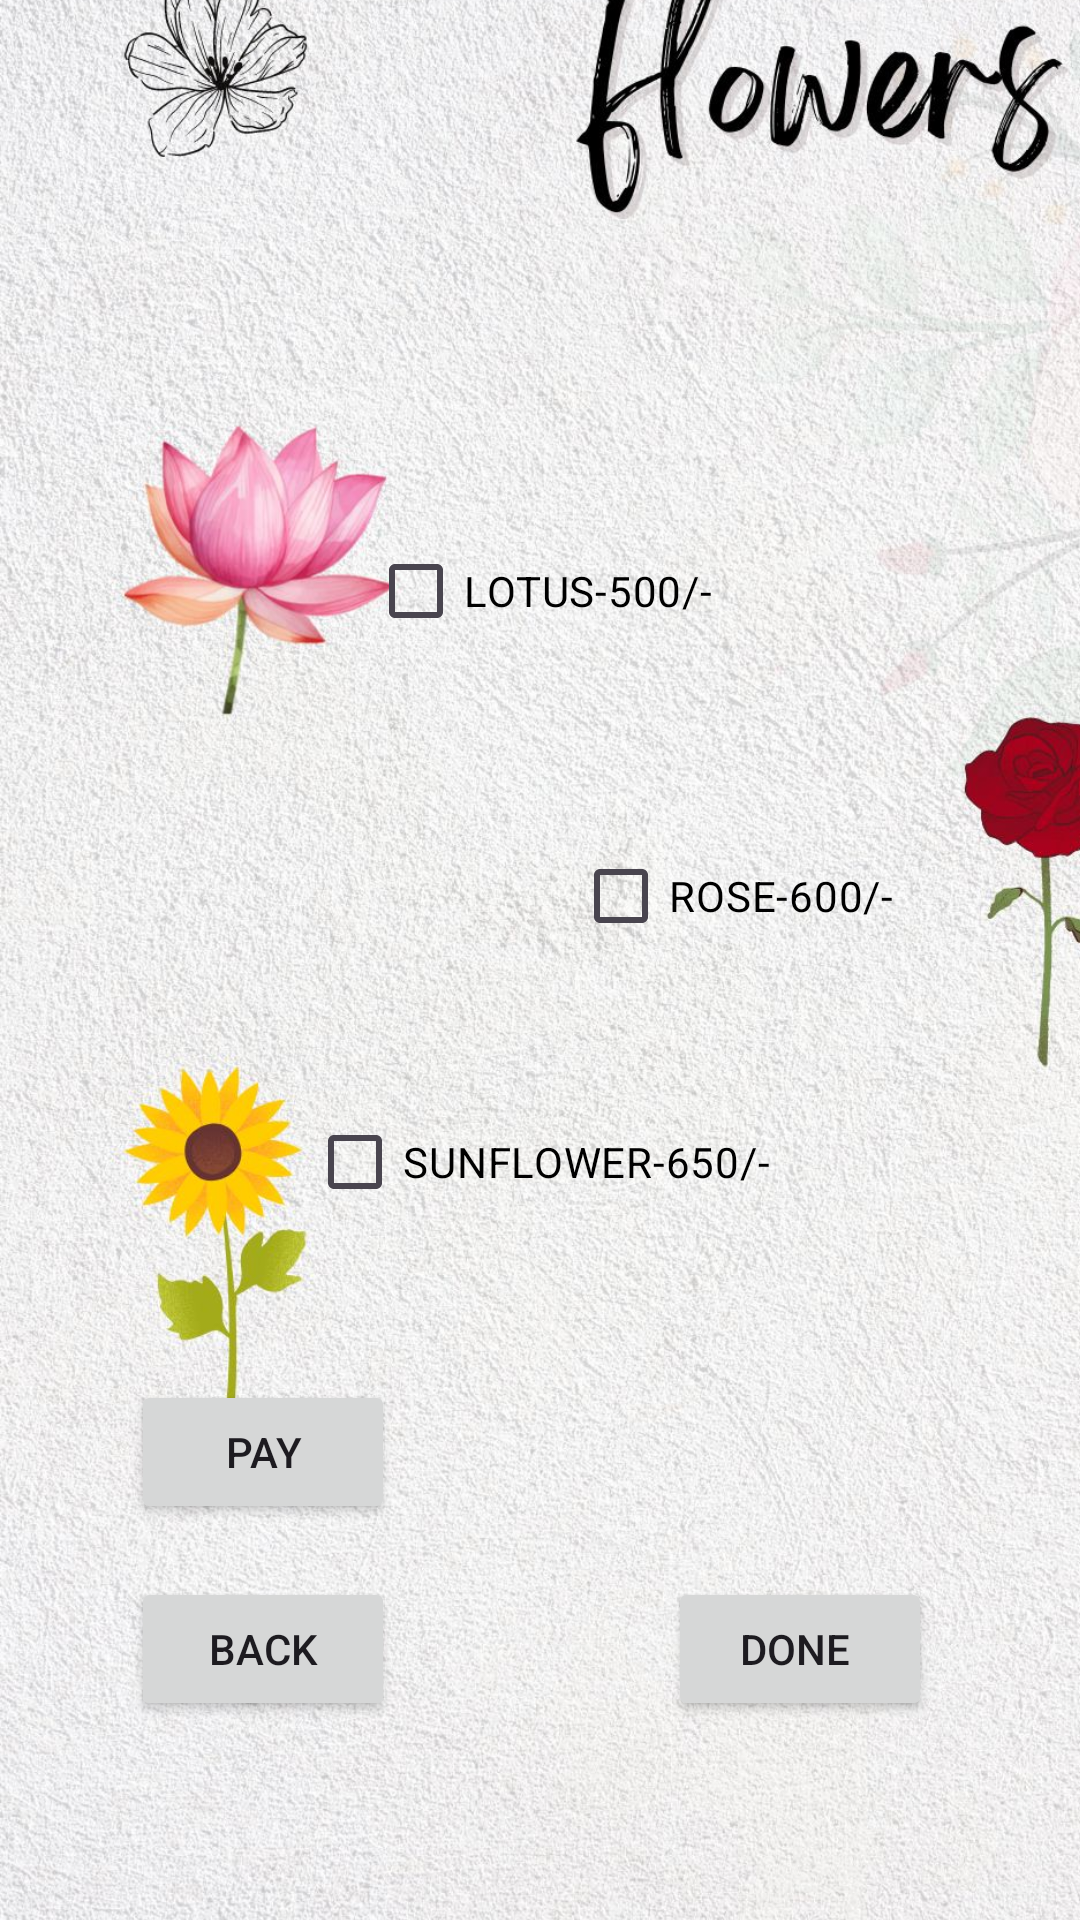

Layout XML and referenced resources for this Android screen:
<!-- AndroidManifest.xml: application theme Theme.Cy -->
<!-- res/layout/activity_flower.xml -->
<?xml version="1.0" encoding="utf-8"?>
<androidx.constraintlayout.widget.ConstraintLayout xmlns:android="http://schemas.android.com/apk/res/android"
    xmlns:app="http://schemas.android.com/apk/res-auto"
    xmlns:tools="http://schemas.android.com/tools"
    android:id="@+id/main"
    android:layout_width="match_parent"
    android:layout_height="match_parent"
    tools:context=".FLOWER">

    <ImageView
        android:id="@+id/imageView5"
        android:layout_width="415dp"
        android:layout_height="739dp"
        app:layout_constraintBottom_toBottomOf="parent"
        app:layout_constraintEnd_toEndOf="parent"
        app:layout_constraintHorizontal_bias="0.0"
        app:layout_constraintStart_toStartOf="parent"
        app:layout_constraintTop_toTopOf="parent"
        app:srcCompat="@drawable/d" />

    <Button
        android:id="@+id/b10"
        android:layout_width="wrap_content"
        android:layout_height="wrap_content"
        android:text="PAY"
        app:layout_constraintBottom_toBottomOf="parent"
        app:layout_constraintEnd_toEndOf="parent"
        app:layout_constraintHorizontal_bias="0.16"
        app:layout_constraintStart_toStartOf="parent"
        app:layout_constraintTop_toTopOf="parent"
        app:layout_constraintVertical_bias="0.777" />

    <Button
        android:id="@+id/b11"
        android:layout_width="wrap_content"
        android:layout_height="wrap_content"
        android:text="BACK"
        app:layout_constraintBottom_toBottomOf="parent"
        app:layout_constraintEnd_toEndOf="parent"
        app:layout_constraintHorizontal_bias="0.16"
        app:layout_constraintStart_toStartOf="parent"
        app:layout_constraintTop_toTopOf="parent"
        app:layout_constraintVertical_bias="0.888" />

    <TextView
        android:id="@+id/t1"
        android:layout_width="144dp"
        android:layout_height="36dp"
        android:textColor="#050505"
        android:textSize="20sp"
        android:textStyle="bold"
        app:layout_constraintBottom_toBottomOf="parent"
        app:layout_constraintEnd_toEndOf="parent"
        app:layout_constraintHorizontal_bias="0.558"
        app:layout_constraintStart_toStartOf="parent"
        app:layout_constraintTop_toTopOf="parent"
        app:layout_constraintVertical_bias="0.781" />

    <Button
        android:id="@+id/b12"
        android:layout_width="wrap_content"
        android:layout_height="wrap_content"
        android:text="DONE "
        app:layout_constraintBottom_toBottomOf="parent"
        app:layout_constraintEnd_toEndOf="parent"
        app:layout_constraintHorizontal_bias="0.819"
        app:layout_constraintStart_toStartOf="parent"
        app:layout_constraintTop_toTopOf="parent"
        app:layout_constraintVertical_bias="0.888" />

    <CheckBox
        android:id="@+id/cb1"
        android:layout_width="wrap_content"
        android:layout_height="wrap_content"
        android:text="LOTUS-500/-"
        android:textColor="#000000"
        app:layout_constraintBottom_toBottomOf="parent"
        app:layout_constraintEnd_toEndOf="parent"
        app:layout_constraintStart_toStartOf="parent"
        app:layout_constraintTop_toTopOf="parent"
        app:layout_constraintVertical_bias="0.292" />

    <CheckBox
        android:id="@+id/cb2"
        android:layout_width="114dp"
        android:layout_height="50dp"
        android:text="ROSE-600/-"
        android:textColor="#000000"
        app:layout_constraintBottom_toBottomOf="parent"
        app:layout_constraintEnd_toEndOf="@+id/imageView5"
        app:layout_constraintHorizontal_bias="0.634"
        app:layout_constraintStart_toStartOf="parent"
        app:layout_constraintTop_toTopOf="parent"
        app:layout_constraintVertical_bias="0.464" />

    <CheckBox
        android:id="@+id/cb3"
        android:layout_width="wrap_content"
        android:layout_height="wrap_content"
        android:text="SUNFLOWER-650/-"
        android:textColor="#000000"
        app:layout_constraintBottom_toBottomOf="parent"
        app:layout_constraintEnd_toEndOf="parent"
        app:layout_constraintHorizontal_bias="0.498"
        app:layout_constraintStart_toStartOf="parent"
        app:layout_constraintTop_toTopOf="parent"
        app:layout_constraintVertical_bias="0.614" />
</androidx.constraintlayout.widget.ConstraintLayout>
<!-- resources referenced by this layout -->
<resources>
  <!-- drawable d: jpg bitmap (drawable, 454488 bytes) -->
  <style name="Theme.Cy" parent="Base.Theme.Cy" />
  <style name="Base.Theme.Cy" parent="Theme.Material3.DayNight.NoActionBar">
          
          
      </style>
</resources>
